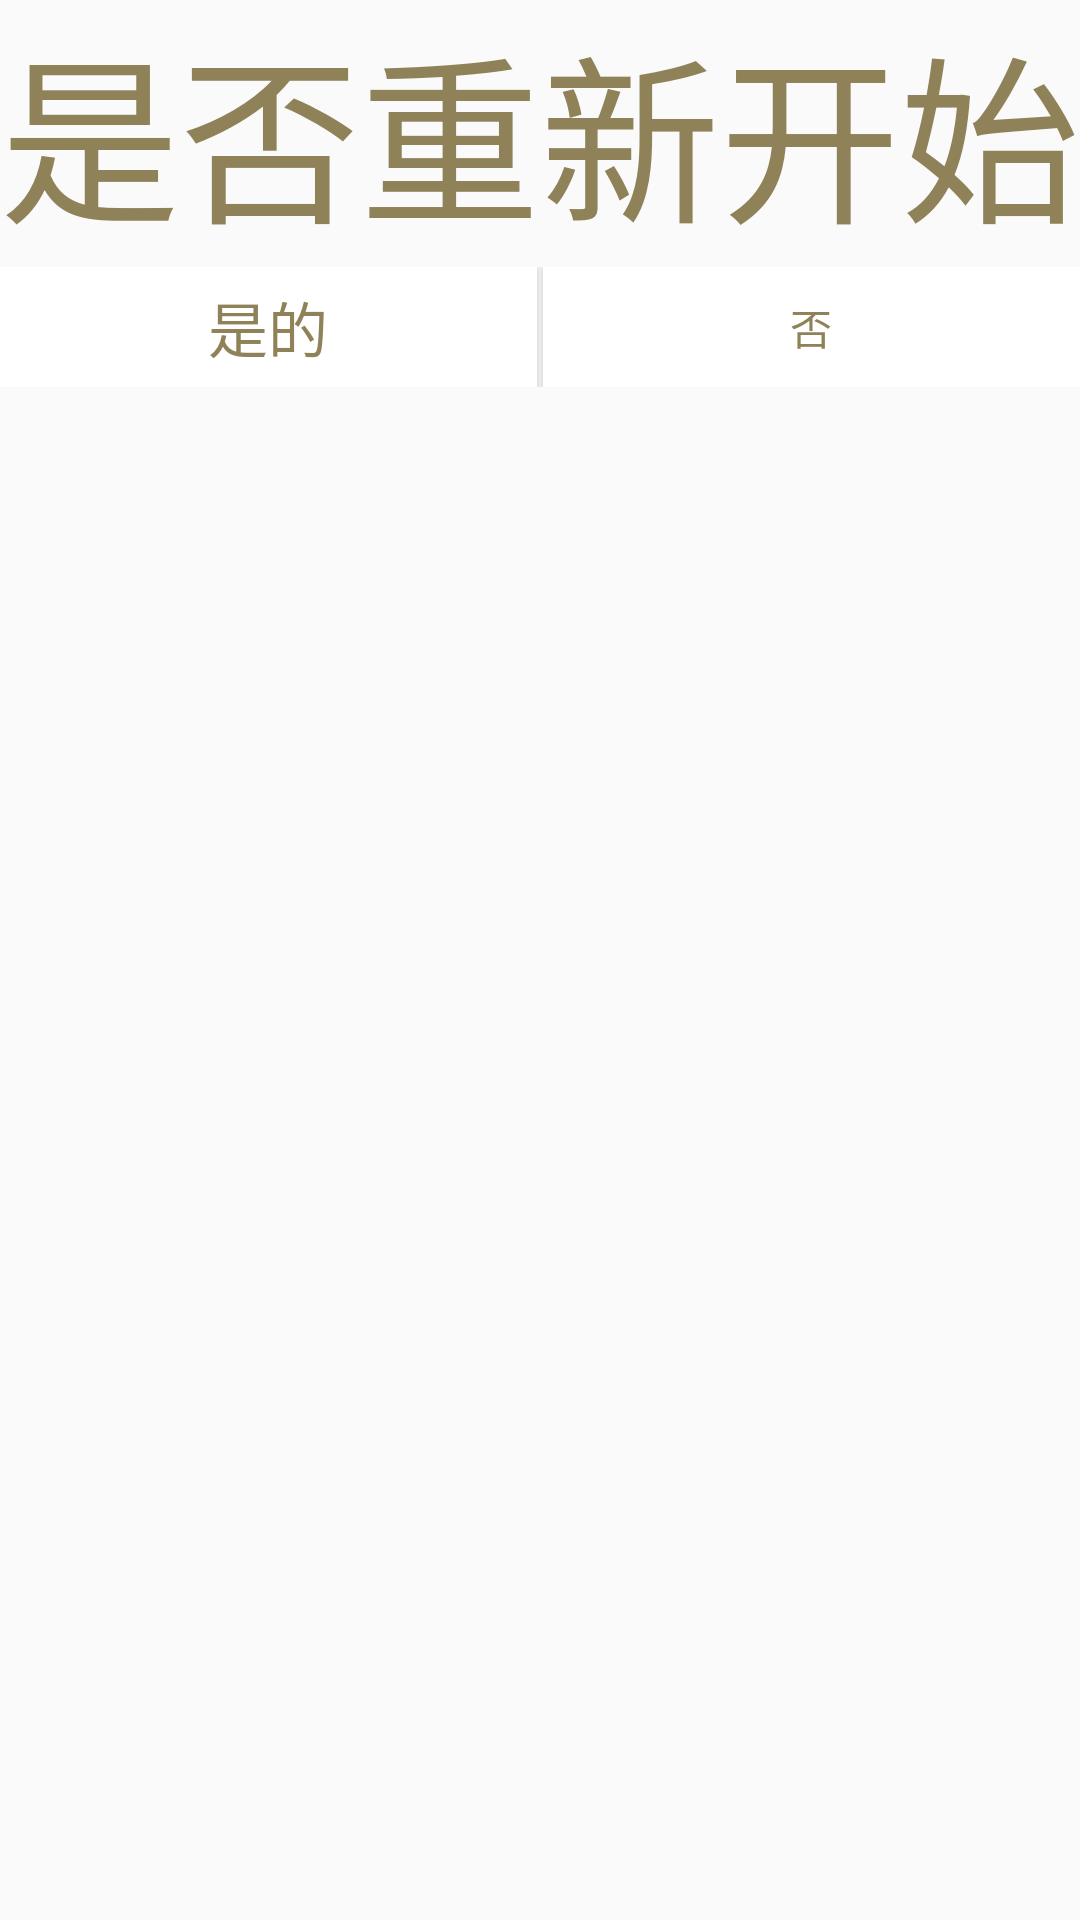

Here is an Android app screen rendered from its layout file. Give the layout XML and the strings, colors and styles it references.
<!-- AndroidManifest.xml: application theme Theme.Game2048 -->
<!-- res/layout/activity_dialog.xml -->
<?xml version="1.0" encoding="utf-8"?>
<LinearLayout xmlns:android="http://schemas.android.com/apk/res/android"
    xmlns:app="http://schemas.android.com/apk/res-auto"
    xmlns:tools="http://schemas.android.com/tools"
    android:layout_width="match_parent"
    style="@style/AlertDialog"
    android:layout_height="match_parent"
    android:orientation="vertical"
    tools:context=".dialog">
    <TextView
        android:layout_width="match_parent"
        android:layout_height="wrap_content"
        android:textSize="60dp"
        android:text="@string/restar"
        android:gravity="center"
        android:textColor="@color/button"
        android:typeface="monospace"
        />
    <View
        android:layout_width="match_parent"
        android:layout_height="2dp"
        android:background="@color/Textcolor"/>
    <LinearLayout
        android:layout_width="match_parent"
        android:layout_height="wrap_content"
        android:orientation="horizontal">
        <Button
            android:text="@string/confirm"
            android:layout_width="0dp"
            android:background="#FFFFFF"
            android:textSize="20dp"
            android:textColor="@color/button"

            android:layout_height="match_parent"
            android:layout_weight="1"/>
        <View
            android:background="@color/Textcolor"
            android:layout_width="2dp"
            android:layout_height="40dp"/>
        <Button
            android:text="@string/deny"
            android:background="#FFFFFF"
            android:textColor="@color/button"
            android:layout_width="0dp"
            android:layout_height="match_parent"
            android:layout_weight="1"/>
    </LinearLayout>

</LinearLayout>
<!-- resources referenced by this layout -->
<resources>
  <color name="button">#E2817244</color>
  <string name="confirm">是的</string>
  <string name="deny">否</string>
  <string name="restar">是否重新开始</string>
  <style name="AlertDialog" parent="Theme.AppCompat.Dialog">
          <item name="android:windowBackground">@android:color/transparent</item>
          <item name="android:windowIsTranslucent">true</item>
          <item name="android:textSize">50dp</item>
      </style>
  <style name="Theme.Game2048" parent="Theme.MaterialComponents.DayNight.NoActionBar.Bridge">
          
          <item name="colorPrimary">@color/purple_500</item>
          <item name="colorPrimaryVariant">@color/purple_700</item>
          <item name="colorOnPrimary">@color/white</item>
          
          <item name="colorSecondary">@color/teal_200</item>
          <item name="colorSecondaryVariant">@color/teal_700</item>
          <item name="colorOnSecondary">@color/black</item>
          
          <item name="android:statusBarColor" tools:targetApi="l">?attr/colorPrimaryVariant</item>
          
      </style>
  <color name="purple_500">#FF6200EE</color>
  <color name="purple_700">#FF3700B3</color>
  <color name="white">#FFFFFFFF</color>
  <color name="teal_200">#FF03DAC5</color>
  <color name="teal_700">#FF018786</color>
  <color name="black">#FF000000</color>
</resources>
